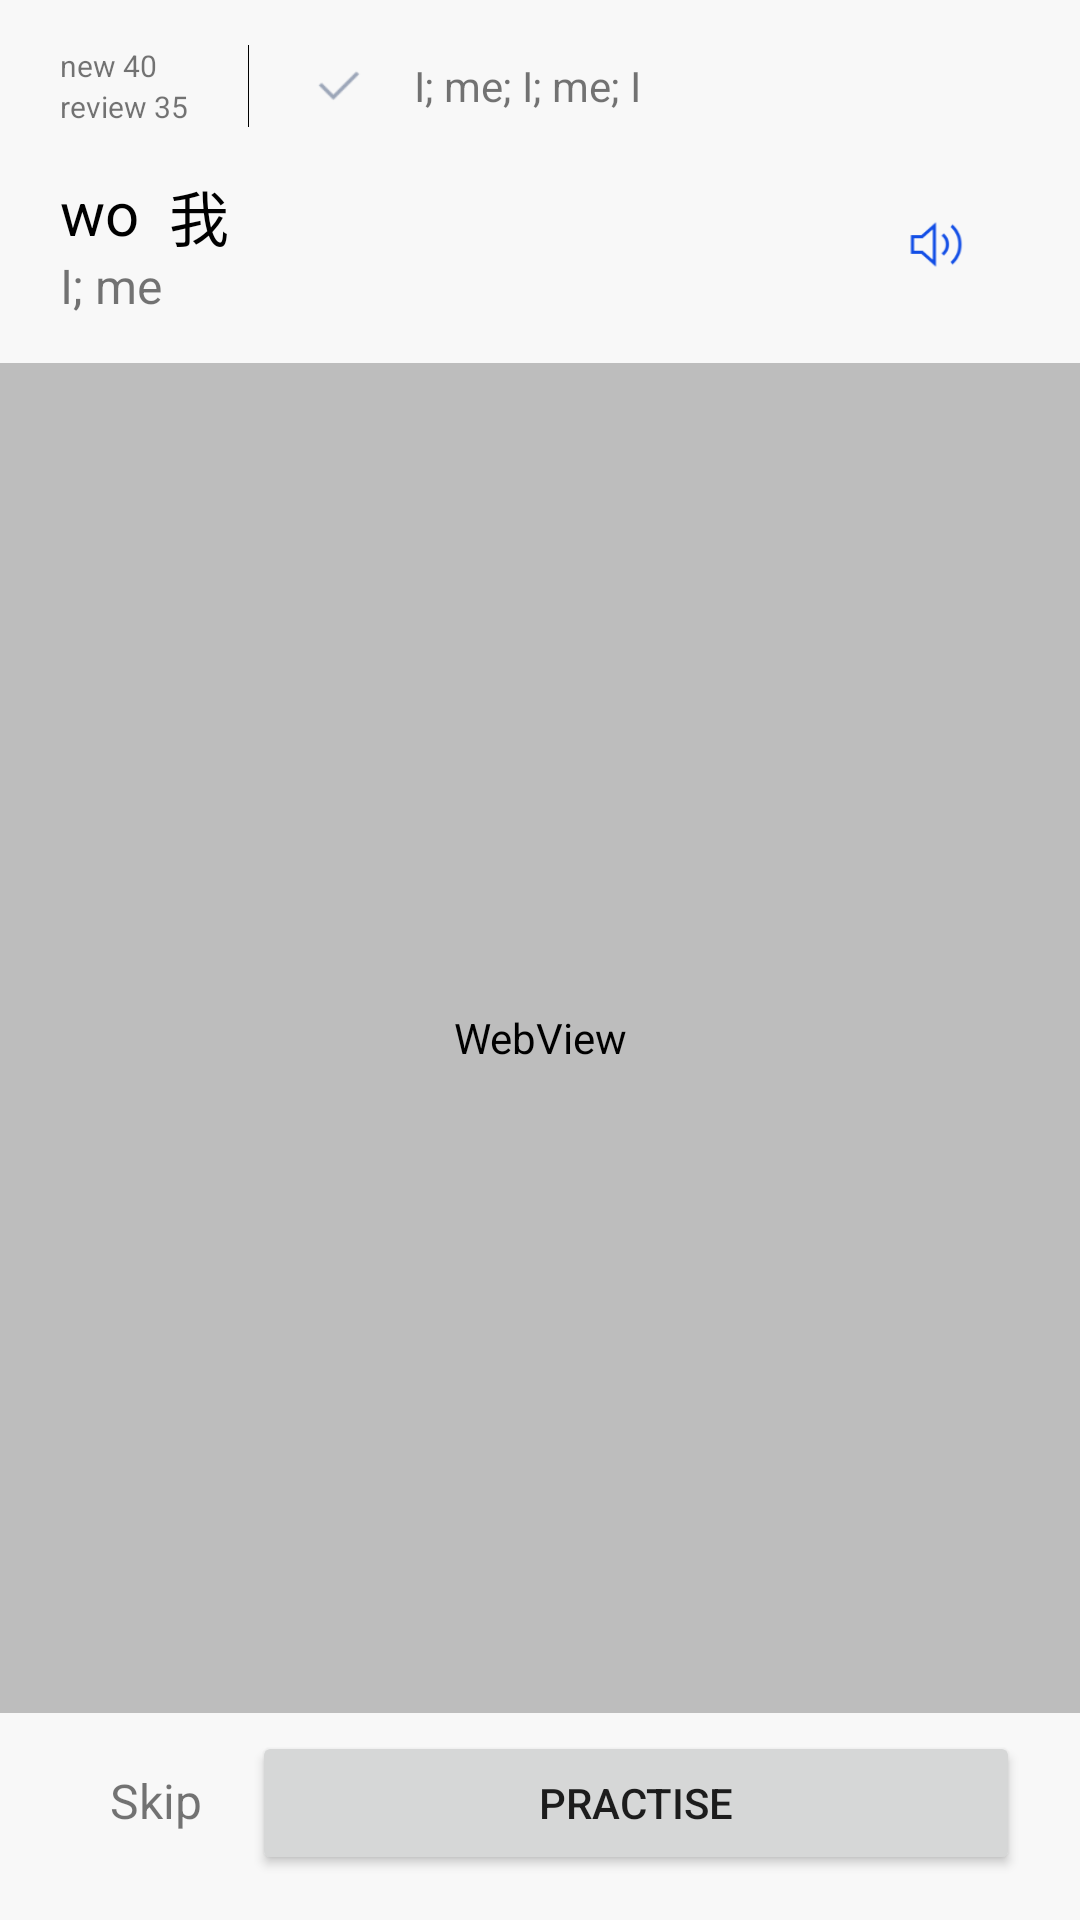

Android layout source for this screen:
<!-- AndroidManifest.xml: application theme Theme.Yuyuan -->
<!-- res/layout/activity_quiz_character.xml -->
<?xml version="1.0" encoding="utf-8"?>
<androidx.constraintlayout.widget.ConstraintLayout xmlns:android="http://schemas.android.com/apk/res/android"
    xmlns:app="http://schemas.android.com/apk/res-auto"
    android:layout_width="match_parent"
    android:layout_height="match_parent"
    android:background="@color/bg_light_gray">

    <LinearLayout
        android:id="@+id/ll_quiz_character_top"
        android:layout_width="match_parent"
        android:layout_height="wrap_content"
        android:layout_marginStart="20dp"
        android:layout_marginTop="15dp"
        android:layout_marginEnd="20dp"
        android:orientation="horizontal"
        app:layout_constraintTop_toTopOf="parent">

        <ImageView
            android:id="@+id/iv_quiz_char_back"
            android:layout_width="wrap_content"
            android:layout_height="wrap_content"
            android:layout_gravity="center"
            android:src="@drawable/baseline_arrow_back_24" />

        <LinearLayout
            android:layout_width="wrap_content"
            android:layout_height="wrap_content"
            android:orientation="vertical">

            <TextView
                android:id="@+id/tv_quiz_char_new"
                android:layout_width="wrap_content"
                android:layout_height="wrap_content"
                android:text="@string/default_to_learn_count"
                android:textSize="10sp"/>

            <TextView
                android:id="@+id/tv_quiz_char_review"
                android:layout_width="wrap_content"
                android:layout_height="wrap_content"
                android:text="@string/default_re_review_count"
                android:textSize="10sp"/>
        </LinearLayout>

        <View
            android:layout_width="1px"
            android:layout_height="match_parent"
            android:layout_marginStart="20dp"
            android:background="@color/black" />

        <ImageView
            android:id="@+id/iv_quiz_char_top_tick"
            android:layout_width="20dp"
            android:layout_height="20dp"
            android:layout_gravity="center"
            android:scaleType="fitXY"
            android:layout_marginStart="20dp"
            android:src="@drawable/ic_tick_grey" />

        <TextView
            android:id="@+id/tv_quiz_char_top_meaning"
            android:layout_width="wrap_content"
            android:layout_height="wrap_content"
            android:layout_gravity="center_vertical"
            android:layout_marginStart="15dp"
            android:text="@string/default_top_meaning" />
    </LinearLayout>

    <RelativeLayout
        android:id="@+id/rl_quiz_character"
        android:layout_width="match_parent"
        android:layout_height="wrap_content"
        android:layout_marginStart="20dp"
        android:layout_marginTop="15dp"
        android:layout_marginEnd="20dp"
        app:layout_constraintTop_toBottomOf="@id/ll_quiz_character_top">

        <TextView
            android:id="@+id/tv_quiz_character_pinyin"
            android:layout_width="wrap_content"
            android:layout_height="wrap_content"
            android:text="@string/default_pinyin"
            android:textColor="@color/black"
            android:textSize="20sp" />

        <TextView
            android:id="@+id/tv_quiz_character_char"
            android:layout_width="wrap_content"
            android:layout_height="wrap_content"
            android:layout_marginStart="10dp"
            android:layout_toEndOf="@id/tv_quiz_character_pinyin"
            android:text="@string/default_char"
            android:textColor="@color/black"
            android:textSize="20sp" />

        <TextView
            android:id="@+id/tv_quiz_character_meaning"
            android:layout_width="wrap_content"
            android:layout_height="wrap_content"
            android:layout_below="@id/tv_quiz_character_pinyin"
            android:text="@string/default_meaning"
            android:textSize="16sp" />

        <ImageView
            android:id="@+id/iv_quiz_char_audio"
            android:layout_width="25dp"
            android:layout_height="25dp"
            android:layout_alignParentEnd="true"
            android:layout_centerVertical="true"
            android:layout_marginEnd="15dp"
            android:src="@drawable/ic_sound_blue" />
    </RelativeLayout>

    <WebView
        android:id="@+id/webview_quiz"
        android:layout_width="match_parent"
        android:layout_height="450dp"
        android:layout_marginTop="15dp"
        android:background="@color/common_gray"
        android:backgroundTint="@color/common_gray"
        app:layout_constraintEnd_toEndOf="parent"
        app:layout_constraintHorizontal_bias="0.5"
        app:layout_constraintStart_toStartOf="parent"
        app:layout_constraintTop_toBottomOf="@id/rl_quiz_character" />

    <LinearLayout
        android:layout_width="match_parent"
        android:layout_height="wrap_content"
        android:layout_marginBottom="15dp"
        android:orientation="horizontal"
        android:layout_marginStart="20dp"
        android:layout_marginEnd="20dp"
        app:layout_constraintBottom_toBottomOf="parent"
        app:layout_constraintEnd_toEndOf="parent"
        app:layout_constraintStart_toStartOf="parent">

        <TextView
            android:id="@+id/tv_quiz_char_skip"
            android:layout_weight="1"
            android:layout_width="0dp"
            android:layout_height="wrap_content"
            android:text="@string/skip"
            android:gravity="center"
            android:textSize="16sp" />
        <Button
            android:id="@+id/btn_quiz_char_practice"
            android:layout_weight="4"
            android:layout_width="0dp"
            android:layout_height="wrap_content"
            android:text="@string/btn_practise"
            android:textAllCaps="true"/>
    </LinearLayout>
</androidx.constraintlayout.widget.ConstraintLayout>
<!-- resources referenced by this layout -->
<resources>
  <color name="bg_light_gray">#f8f8f8</color>
  <color name="black">#FF000000</color>
  <color name="common_gray">#bdbdbd</color>
  <!-- drawable ic_sound_blue: png bitmap (drawable, 1261 bytes) -->
  <!-- drawable ic_tick_grey: png bitmap (drawable, 287 bytes) -->
  <string name="btn_practise">PRACTISE</string>
  <string name="default_char">我</string>
  <string name="default_meaning">I; me</string>
  <string name="default_pinyin">wo</string>
  <string name="default_re_review_count">review 35</string>
  <string name="default_to_learn_count">new 40</string>
  <string name="default_top_meaning">I; me; I; me; I</string>
  <string name="skip">Skip</string>
  <style name="Theme.Yuyuan" parent="Theme.MaterialComponents.Light.NoActionBar.Bridge">
          
          <item name="colorPrimary">@color/white</item>
          <item name="colorPrimaryVariant">@color/purple_700</item>
          <item name="colorOnPrimary">@color/white</item>
          
          <item name="colorSecondary">@color/teal_200</item>
          <item name="colorSecondaryVariant">@color/teal_700</item>
          <item name="colorOnSecondary">@color/white</item>
          
          <item name="android:statusBarColor">@color/white</item>
          
          <item name="android:windowBackground">@color/white</item>
      </style>
  <color name="white">#FFFFFFFF</color>
  <color name="purple_700">#FF3700B3</color>
  <color name="teal_200">#FF03DAC5</color>
  <color name="teal_700">#FF018786</color>
</resources>
